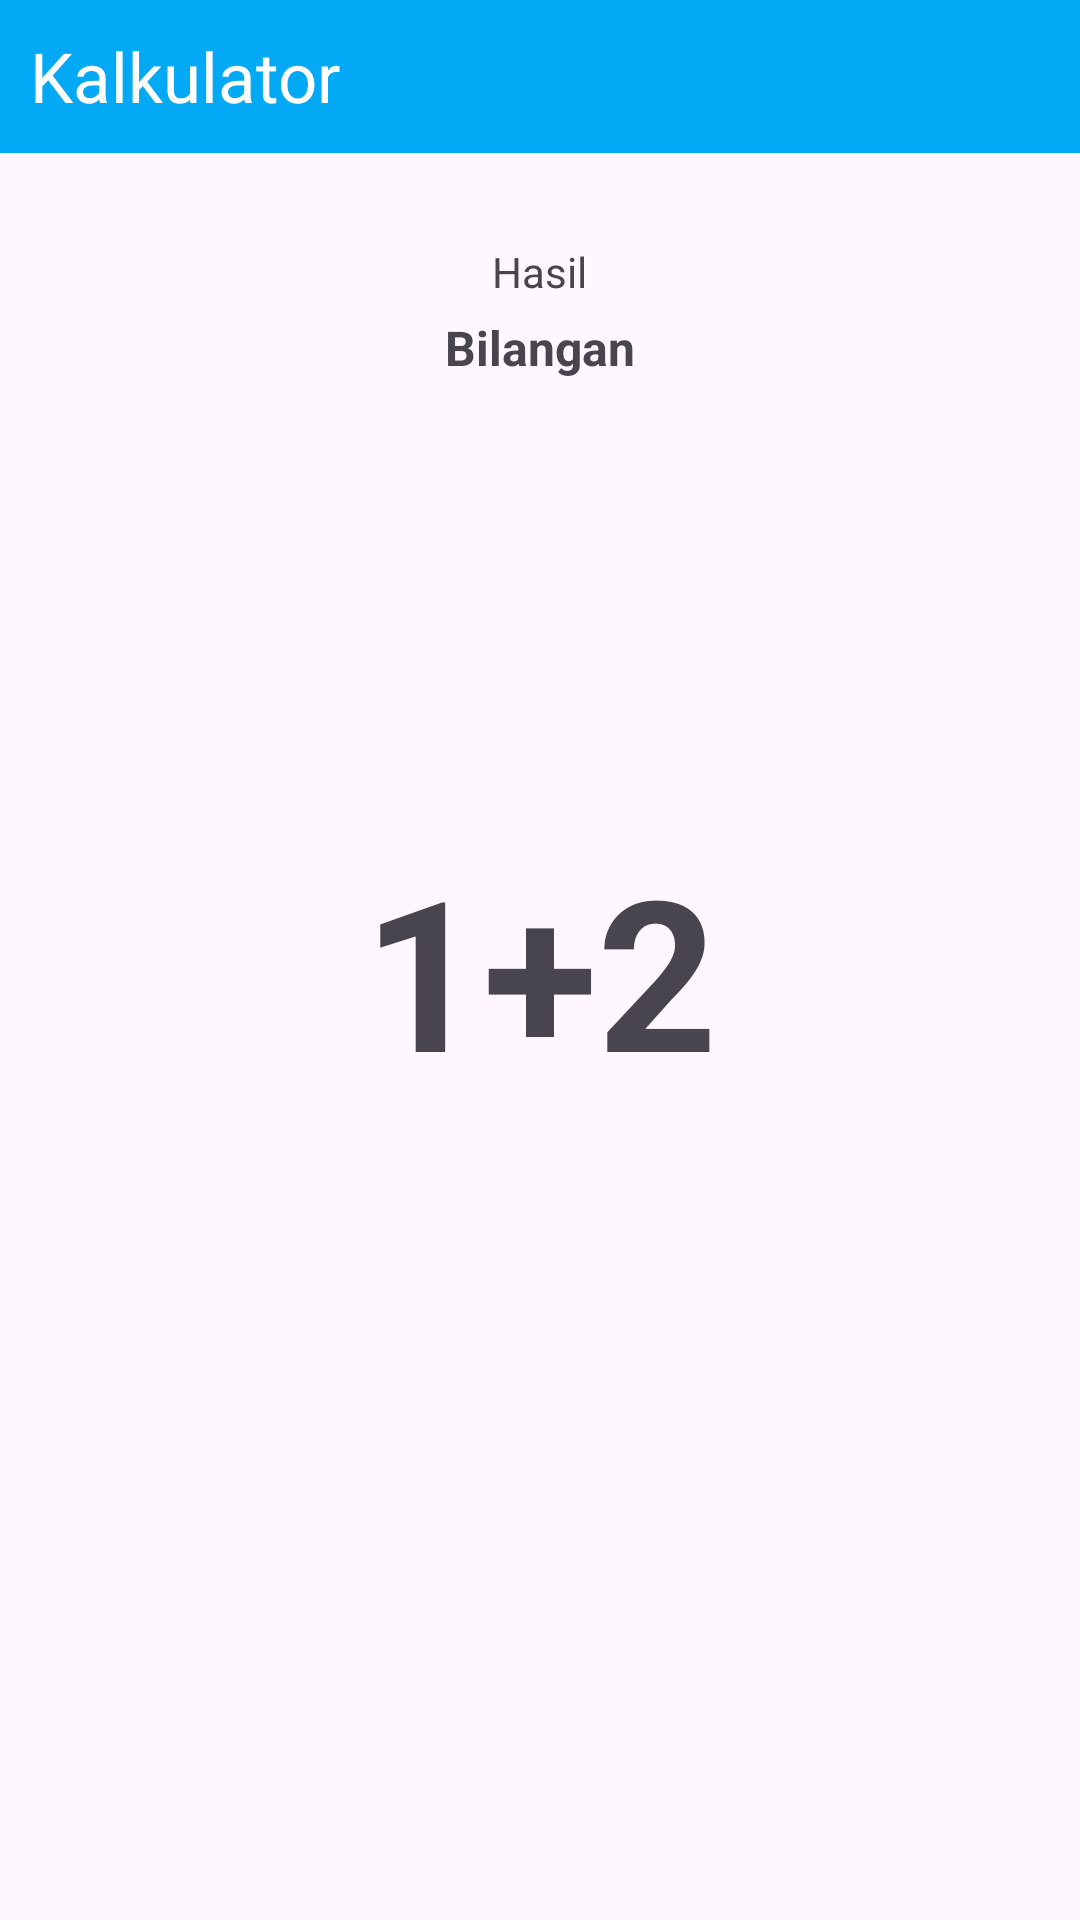

Layout XML and referenced resources for this Android screen:
<!-- AndroidManifest.xml: application theme Theme.ProjectLima -->
<!-- res/layout/activity_page2.xml -->
<?xml version="1.0" encoding="utf-8"?>
<RelativeLayout xmlns:android="http://schemas.android.com/apk/res/android"
    xmlns:tools="http://schemas.android.com/tools"
    android:id="@+id/main"
    android:layout_width="match_parent"
    android:layout_height="match_parent"
    tools:context=".Page2">

    <TextView
        android:id="@+id/textView3"
        android:layout_width="match_parent"
        android:layout_height="51dp"
        android:background="#03A9F4"
        android:padding="10dp"
        android:text="Kalkulator"
        android:textColor="#FFFFFF"
        android:textSize="23sp" />

    <TextView
        android:id="@+id/label_hasil"
        android:layout_width="wrap_content"
        android:layout_height="wrap_content"
        android:layout_below="@+id/textView3"
        android:layout_centerHorizontal="true"
        android:layout_centerVertical="true"
        android:layout_marginTop="30dp"
        android:text="Hasil" />

    <TextView
        android:id="@+id/operasi"
        android:layout_width="wrap_content"
        android:layout_height="wrap_content"
        android:layout_below="@+id/label_hasil"
        android:layout_marginTop="5dp"
        android:layout_centerVertical="true"
        android:layout_centerHorizontal="true"
        android:text="Bilangan"
        android:textSize="16sp"
        android:textStyle="bold" />

    <TextView
        android:id="@+id/hasil"
        android:layout_width="wrap_content"
        android:layout_height="wrap_content"
        android:layout_below="@+id/operasi"
        android:layout_marginTop="150dp"
        android:layout_centerVertical="true"
        android:layout_centerHorizontal="true"
        android:text="1+2"
        android:textSize="70sp"
        android:textStyle="bold" />

</RelativeLayout>
<!-- resources referenced by this layout -->
<resources>
  <style name="Theme.ProjectLima" parent="Base.Theme.ProjectLima" />
  <style name="Base.Theme.ProjectLima" parent="Theme.Material3.DayNight.NoActionBar">
          
          
      </style>
</resources>
